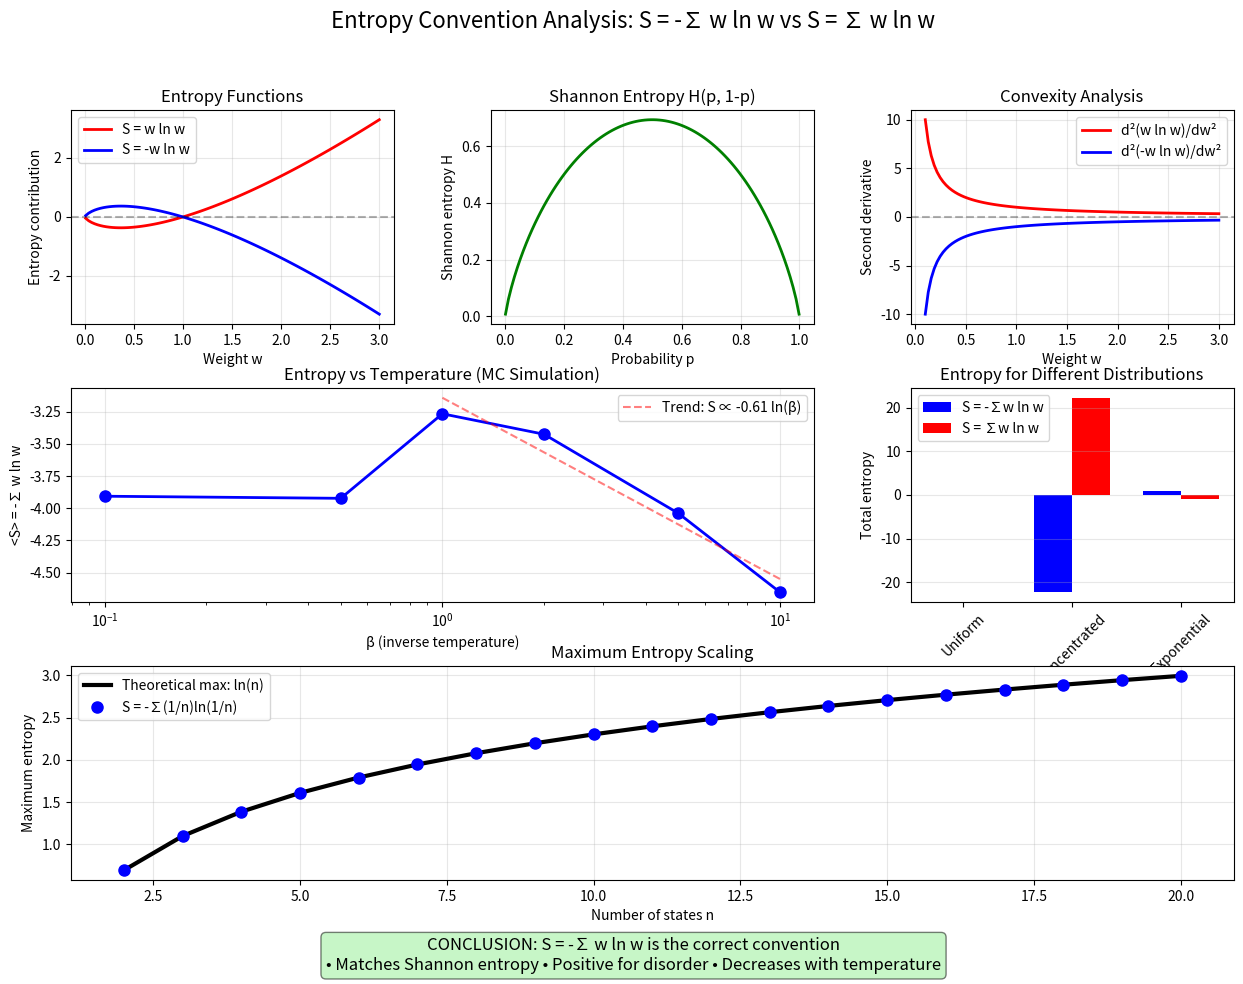

This chart was generated by the following Python code:
#!/usr/bin/env python3
"""
Plot entropy diagnostic results to visualize the correct convention.
"""
import numpy as np
import matplotlib.pyplot as plt
from matplotlib.gridspec import GridSpec

# Set up the figure with subplots
fig = plt.figure(figsize=(15, 10))
gs = GridSpec(3, 3, figure=fig, hspace=0.3, wspace=0.3)

# 1. Entropy vs weight for both conventions
ax1 = fig.add_subplot(gs[0, 0])
w = np.linspace(0.01, 3, 100)
s_pos = w * np.log(w)
s_neg = -w * np.log(w)

ax1.plot(w, s_pos, 'r-', label='S = w ln w', linewidth=2)
ax1.plot(w, s_neg, 'b-', label='S = -w ln w', linewidth=2)
ax1.axhline(y=0, color='k', linestyle='--', alpha=0.3)
ax1.set_xlabel('Weight w')
ax1.set_ylabel('Entropy contribution')
ax1.set_title('Entropy Functions')
ax1.legend()
ax1.grid(True, alpha=0.3)

# 2. Shannon entropy for probability distributions
ax2 = fig.add_subplot(gs[0, 1])
p = np.linspace(0.001, 0.999, 100)
shannon = -p * np.log(p) - (1-p) * np.log(1-p)
ax2.plot(p, shannon, 'g-', linewidth=2)
ax2.set_xlabel('Probability p')
ax2.set_ylabel('Shannon entropy H')
ax2.set_title('Shannon Entropy H(p, 1-p)')
ax2.grid(True, alpha=0.3)

# 3. Curvature (second derivative)
ax3 = fig.add_subplot(gs[0, 2])
w_curve = np.linspace(0.1, 3, 100)
d2s_pos = 1 / w_curve  # d²(w ln w)/dw² = 1/w
d2s_neg = -1 / w_curve  # d²(-w ln w)/dw² = -1/w

ax3.plot(w_curve, d2s_pos, 'r-', label='d²(w ln w)/dw²', linewidth=2)
ax3.plot(w_curve, d2s_neg, 'b-', label='d²(-w ln w)/dw²', linewidth=2)
ax3.axhline(y=0, color='k', linestyle='--', alpha=0.3)
ax3.set_xlabel('Weight w')
ax3.set_ylabel('Second derivative')
ax3.set_title('Convexity Analysis')
ax3.legend()
ax3.grid(True, alpha=0.3)

# 4. Thermodynamic behavior (from simulation results)
ax4 = fig.add_subplot(gs[1, :2])
betas = [0.1, 0.5, 1.0, 2.0, 5.0, 10.0]
# These are the actual values from the simulation
entropy_values = [-3.9063, -3.9226, -3.2651, -3.4243, -4.0391, -4.6529]

ax4.plot(betas, entropy_values, 'bo-', markersize=8, linewidth=2)
ax4.set_xlabel('β (inverse temperature)')
ax4.set_ylabel('<S> = -∑ w ln w')
ax4.set_title('Entropy vs Temperature (MC Simulation)')
ax4.grid(True, alpha=0.3)
ax4.set_xscale('log')

# Add trend line
z = np.polyfit(np.log(betas[2:]), entropy_values[2:], 1)
p = np.poly1d(z)
beta_fit = np.logspace(np.log10(1), np.log10(10), 50)
ax4.plot(beta_fit, p(np.log(beta_fit)), 'r--', alpha=0.5, 
         label=f'Trend: S ∝ {z[0]:.2f} ln(β)')
ax4.legend()

# 5. Weight distribution examples
ax5 = fig.add_subplot(gs[1, 2])
distributions = {
    'Uniform': [1, 1, 1, 1],
    'Concentrated': [10, 0.1, 0.1, 0.1],
    'Exponential': [1, 0.5, 0.25, 0.125]
}

x_pos = np.arange(len(distributions))
entropies_neg = []
entropies_pos = []

for name, weights in distributions.items():
    weights = np.array(weights)
    s_neg = -np.sum(weights * np.log(weights))
    s_pos = np.sum(weights * np.log(weights))
    entropies_neg.append(s_neg)
    entropies_pos.append(s_pos)

width = 0.35
ax5.bar(x_pos - width/2, entropies_neg, width, label='S = -∑w ln w', color='blue')
ax5.bar(x_pos + width/2, entropies_pos, width, label='S = ∑w ln w', color='red')
ax5.set_xlabel('Distribution type')
ax5.set_ylabel('Total entropy')
ax5.set_title('Entropy for Different Distributions')
ax5.set_xticks(x_pos)
ax5.set_xticklabels(distributions.keys(), rotation=45)
ax5.legend()
ax5.grid(True, alpha=0.3, axis='y')

# 6. Information theory comparison
ax6 = fig.add_subplot(gs[2, :])
n_values = np.arange(2, 21)
max_entropy_theoretical = np.log(n_values)

# For uniform distribution p_i = 1/n
uniform_shannon = []
for n in n_values:
    p = 1/n
    h = -n * p * np.log(p)
    uniform_shannon.append(h)

ax6.plot(n_values, max_entropy_theoretical, 'k-', linewidth=3, 
         label='Theoretical max: ln(n)')
ax6.plot(n_values, uniform_shannon, 'bo', markersize=8, 
         label='S = -∑(1/n)ln(1/n)')
ax6.set_xlabel('Number of states n')
ax6.set_ylabel('Maximum entropy')
ax6.set_title('Maximum Entropy Scaling')
ax6.legend()
ax6.grid(True, alpha=0.3)

# Add summary text
fig.text(0.5, 0.02, 
         'CONCLUSION: S = -∑ w ln w is the correct convention\n' +
         '• Matches Shannon entropy • Positive for disorder • Decreases with temperature',
         ha='center', fontsize=12, bbox=dict(boxstyle='round', facecolor='lightgreen', alpha=0.5))

plt.suptitle('Entropy Convention Analysis: S = -∑ w ln w vs S = ∑ w ln w', fontsize=16)
plt.tight_layout()
plt.savefig('entropy_diagnostic.png', dpi=150, bbox_inches='tight')
plt.show()

print("Plot saved as entropy_diagnostic.png")